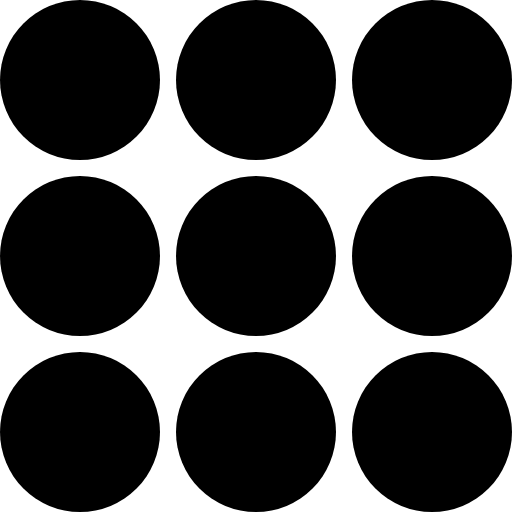
t = 0.00 s
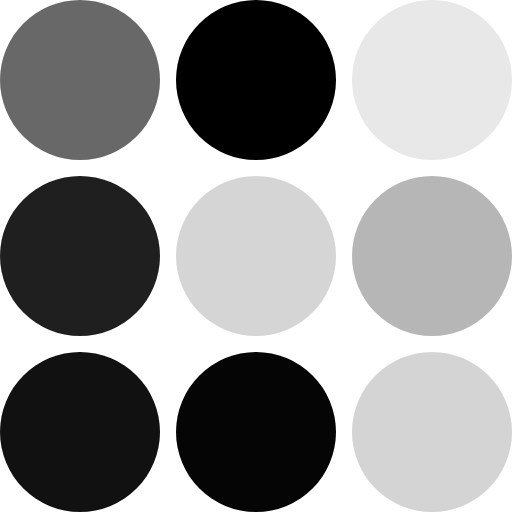
t = 0.74 s
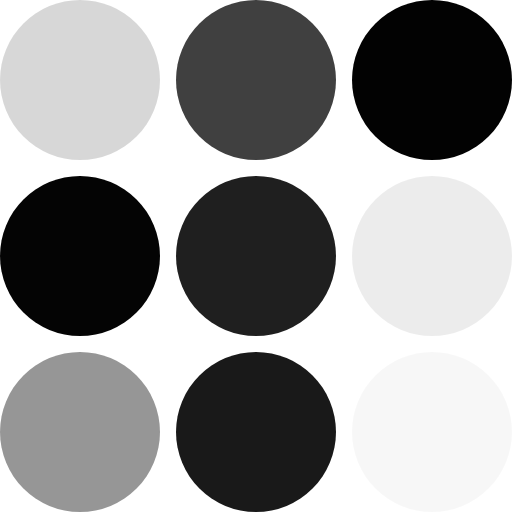
t = 0.83 s
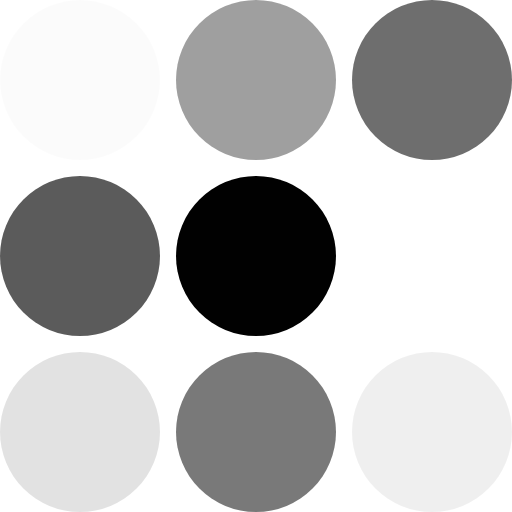
t = 0.93 s
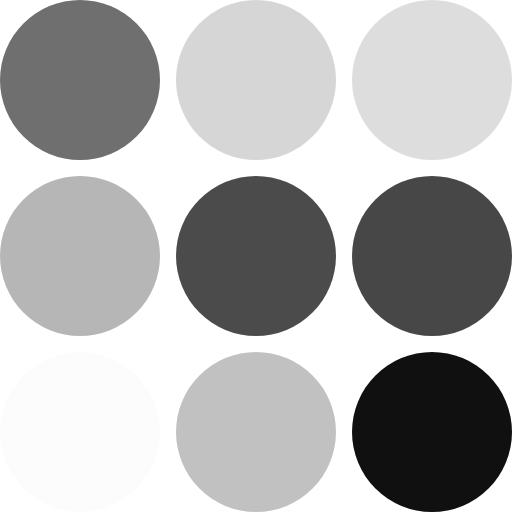
t = 1.02 s
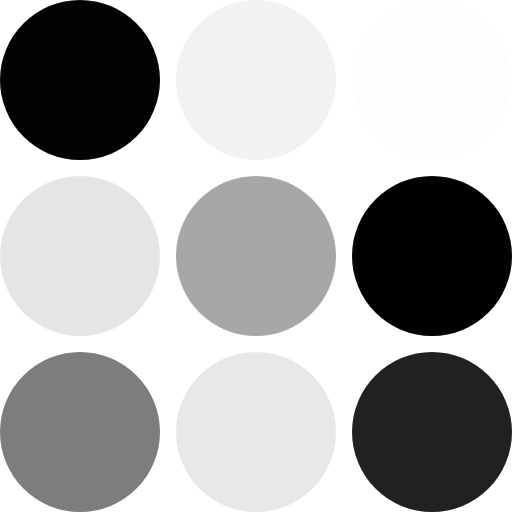
t = 1.12 s

The animated SVG that drew these frames (rendered in a browser with its animation timeline set to each time). Animation: 1 CSS @keyframes rule; one cycle of 1.27 s, repeats indefinitely.

<svg viewBox="0 0 32 32" xmlns="http://www.w3.org/2000/svg" style="background: transparent">
  <style>
    .px { fill: currentColor; pointer-events: none; }
    .a { animation-timing-function: steps(1, end); animation-iteration-count: infinite; }

    @keyframes flick {
      0%, 100% { opacity: 1; }
      71% { opacity: 0; }
    }
  </style>

  <defs>
    <rect id="pixel" width="10" height="10" class="px a" rx="7.5" ry="7.5" />
  </defs>

  <!-- Row 0 -->
  <use href="#pixel" x="0" y="0" style="animation: flick 0.45s infinite; animation-delay: 0.21s"/>
  <use href="#pixel" x="11" y="0" style="animation: flick 0.73s infinite; animation-delay: 0.01s"/>
  <use href="#pixel" x="22" y="0" style="animation: flick 0.42s infinite; animation-delay: 0.01s"/>
  <!-- Row 1 -->
  <use href="#pixel" x="0" y="11" style="animation: flick 0.67s infinite; animation-delay: 0.15s"/>
  <use href="#pixel" x="11" y="11" style="animation: flick 0.72s infinite; animation-delay: 0.20s"/>
  <use href="#pixel" x="22" y="11" style="animation: flick 0.53s infinite; animation-delay: 0.05s"/>
  <!-- Row 2 -->
  <use href="#pixel" x="0" y="22" style="animation: flick 0.51s infinite; animation-delay: 0.20s"/>
  <use href="#pixel" x="11" y="22" style="animation: flick 0.74s infinite; animation-delay: 0.04s"/>
  <use href="#pixel" x="22" y="22" style="animation: flick 0.53s infinite; animation-delay: 0.01s"/>
</svg>
